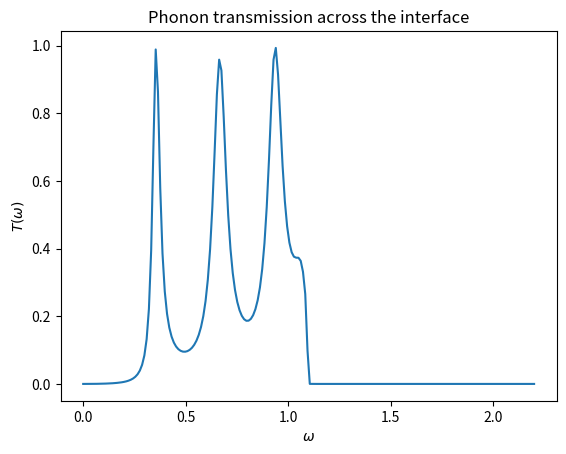

This chart was generated by the following Python code:
"""using the reasearch paper on  Phonon transport at interfaces: [Determining the correct modes of vibration](https://bpb-us-e1.wpmucdn.com/sites.mit.edu/dist/6/1786/files/2019/10/2015-Phonon-Transport-at-Interfaces-Determining-the-Correct-Modes-of-Vibration.pdf) published by Kiarash Gordiz, and Asegun Henry"""

# AUTOGENERATED! DO NOT EDIT! File to edit: ../nbs/02_phonon_intro.ipynb.

# %% auto 0
__all__ = ['mL', 'kL', 'mR', 'kR', 'N', 'm', 'K_dev', 'Minv_sqrt', 'D_dev', 'H0L', 'H1L', 'H0R', 'H1R', 'VL', 'VR', 'ws', 'Ts',
           'w2_vals', 'U', 'w_vals', 'end_coupling_weight', 'device_force_constants', 'lead_blocks', 'sancho_rubio',
           'surface_g_mono', 'gamma_from_sigma', 'transmission_at', 'spectral_channels']

# %% ../nbs/02_phonon_intro.ipynb 7
import numpy as np 
from numpy.linalg import inv, eig
from scipy.linalg import eigh

# %% ../nbs/02_phonon_intro.ipynb 9
# Left material
mL, kL = 1.0, 1.0
# Right material
mR, kR = 2.0, 0.6
N = 8
m = np.array([mL]*(N//2) + [mR]*(N - N //2))

# %% ../nbs/02_phonon_intro.ipynb 11
def device_force_constants(N: int, k_left: float, k_right: float) -> np.ndarray:
    """
    Build the NxN force-constant (Hessian) matrix K for a 1D chain with an interface.
    - First half bonds use k_left
    - Second half bonds use k_right
    Nearest-neighbor springs only (tridiagonal K).
    """
    K = np.zeros((N, N), dtype=float)

    for i in range(N):
        # left bond (i-1 <-> i)
        if i > 0:
            kij = k_left if (i - 1) < (N // 2) else k_right
            K[i, i]   += kij
            K[i, i-1] -= kij

        # right bond (i <-> i+1)
        if i < N - 1:
            kij = k_left if i < (N // 2) else k_right
            K[i, i]   += kij
            K[i, i+1] -= kij

    return K


# %% ../nbs/02_phonon_intro.ipynb 12
K_dev = device_force_constants(N, kL, kR)

#Mass-normalize: D = $M^{-1/2} K M^{-1/2}$
Minv_sqrt = np.diag(1.0 / np.sqrt(m))
D_dev = Minv_sqrt @ K_dev @ Minv_sqrt
D_dev

# %% ../nbs/02_phonon_intro.ipynb 14
from numpy.linalg import inv

def lead_blocks(mass: float, kspring: float):
    h0 = 2.0 * kspring / mass
    h1 = -1.0 * kspring / mass
    H0 = np.array([[h0]], dtype=float)
    H1 = np.array([[h1]], dtype=float)
    return H0, H1

def sancho_rubio(H0: np.ndarray, H1: np.ndarray, w2: float, eta: float = 1e-12, max_iter: int = 200):
    """Surface Green's function g^r for a semi-infinite 1D chain (1x1 blocks)."""
    z = w2 + 1j*eta
    a = H0.copy()
    b = H1.copy()
    for _ in range(max_iter):
        g = inv(z*np.eye(a.shape[0]) - a)
        a_new = a + b @ g @ b.T
        b_new = b @ g @ b
        if np.allclose(a_new, a) and np.allclose(b_new, b):
            a, b = a_new, b_new
            break
        a, b = a_new, b_new
    gsurf = inv(z*np.eye(a.shape[0]) - a)
    return gsurf

# Build left/right lead blocks
H0L, H1L = lead_blocks(mL, kL)
H0R, H1R = lead_blocks(mR, kR)

def surface_g_mono(w: float, m: float, k: float, eta: float = 1e-6) -> np.ndarray:
    """
    Retarded surface Green's function g^r(ω) for a semi-infinite 1D monatomic chain
    in the *mass-normalized* basis.

    Chain blocks: H0 = 2k/m, H1 = -k/m (scalar).
    g satisfies: (h1^2) g^2 - (z - h0) g + 1 = 0,  z=ω^2+iη.
    Pick the root with Im(g) < 0 (retarded condition).
    """
    z  = w**2 + 1j*eta
    h0 = 2.0 * k / m
    h1 = -1.0 * k / m
    a  = z - h0
    b2 = h1 * h1

    # complex-safe sqrt
    root = np.lib.scimath.sqrt(a*a - 4.0*b2)
    g1 = (a - root) / (2.0*b2)
    g2 = (a + root) / (2.0*b2)

    g = g1 if np.imag(g1) < 0 else g2  # retarded: Im(g) < 0
    return np.array([[g]], dtype=complex)


# %% ../nbs/02_phonon_intro.ipynb 16
def gamma_from_sigma(Sigma: np.ndarray) -> np.ndarray:
    return 1j * (Sigma - Sigma.conj().T)

# Coupling vectors in mass-normalized basis
VL = np.zeros((N, 1)); VL[0, 0]  = -np.sqrt(kL / mL)
VR = np.zeros((N, 1)); VR[-1, 0] = -np.sqrt(kR / mR)

def transmission_at(w: float, eta: float = 1e-6):
    # 1x1 surface GFs via closed-form
    gL = surface_g_mono(w, mL, kL, eta=eta)
    gR = surface_g_mono(w, mR, kR, eta=eta)

    SigmaL = VL @ gL @ VL.T
    SigmaR = VR @ gR @ VR.T

    GammaL = 1j * (SigmaL - SigmaL.conj().T)
    GammaR = 1j * (SigmaR - SigmaR.conj().T)

    z = (w**2 + 1j*eta)
    G = np.linalg.inv(z*np.eye(N) - D_dev - SigmaL - SigmaR)

    T = np.real(np.trace(GammaL @ G @ GammaR @ G.conj().T))
    return float(T), G, SigmaL, SigmaR



# %% ../nbs/02_phonon_intro.ipynb 18
import numpy as np
import matplotlib.pyplot as plt

ws = np.linspace(0.0, 2.2, 200)
Ts = [transmission_at(w)[0] for w in ws]

plt.figure()
plt.plot(ws, Ts)
plt.xlabel(r'$\omega$')
plt.ylabel(r'$T(\omega)$')
plt.title('Phonon transmission across the interface')
plt.show()


# %% ../nbs/02_phonon_intro.ipynb 20
from scipy.linalg import eigh

w2_vals, U = eigh(D_dev)                     # D U = U diag(w^2)
w_vals = np.sqrt(np.clip(w2_vals, 0, None))  # frequencies

# Heuristic coupling measure: weight on the two boundary atoms
end_coupling_weight = (U[0, :]**2 + U[-1, :]**2)

# Peek at the first few modes (frequency and end-coupling weight)
list(zip(w_vals[:5].round(4), end_coupling_weight[:5].round(4)))


# %% ../nbs/02_phonon_intro.ipynb 22
def spectral_channels(G: np.ndarray):
    A = 1j * (G - G.conj().T)
    # Hermitian stabilization for numerical safety
    A_herm = 0.5 * (A + A.conj().T)
    evals, evecs = eigh(A_herm)
    return evals, evecs, A

